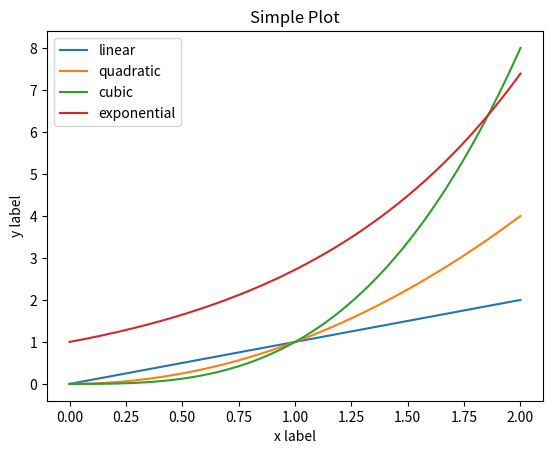

Reproduce this figure in Python.
import matplotlib.pyplot as plt
import numpy as np
x = np.linspace(0, 2, 200)
plt.plot(x, x, label='linear') #直線
plt.plot(x, x**2, label='quadratic') #二次方
plt.plot(x, x**3, label='cubic') #三次方
plt.plot(x, np.exp(x), label='exponential') #指數
plt.xlabel('x label')
plt.ylabel('y label')
plt.title("Simple Plot")
#plt.legend(loc='upper center')
plt.legend(loc='best')
plt.show()